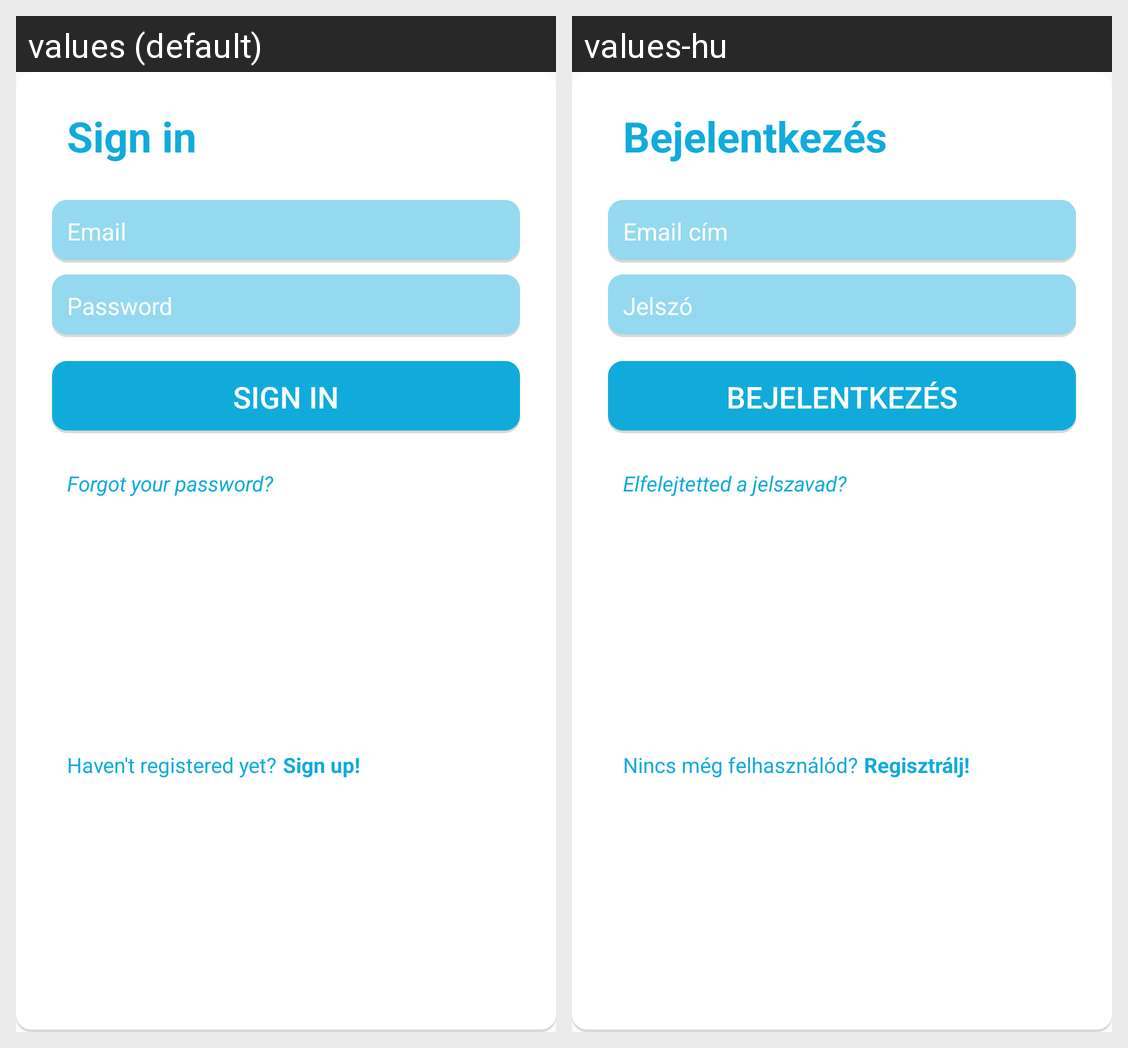

For this localized Android screen grid, give each drawn string resource with its value in every locale shown.
Android screen res/layout/fragment_login.xml rendered under 2 locales, left to right: values (default), values-hu. Device: Nexus 5 (rendered at 1080×1920; each locale shown at half size, 540×960, under a caption strip naming it); theme generalnotitle.
Strings drawn on this screen, with the default value and each locale's value (text and hints the layout hard-codes, and strings that could not be matched under every locale, appear in the picture but are not listed):

sign_in
  values: Sign in
  values-hu: Bejelentkezés

prompt_email
  values: Email
  values-hu: Email cím

prompt_password
  values: Password
  values-hu: Jelszó

action_sign_in_short
  values: Sign in
  values-hu: Bejelentkezés

forgot_your_password
  values: Forgot your password?
  values-hu: Elfelejtetted a jelszavad?

register_now_text
  values: Haven't registered yet?
  values-hu: Nincs még felhasználód?

sign_up_text
  values: Sign up!
  values-hu: Regisztrálj!
